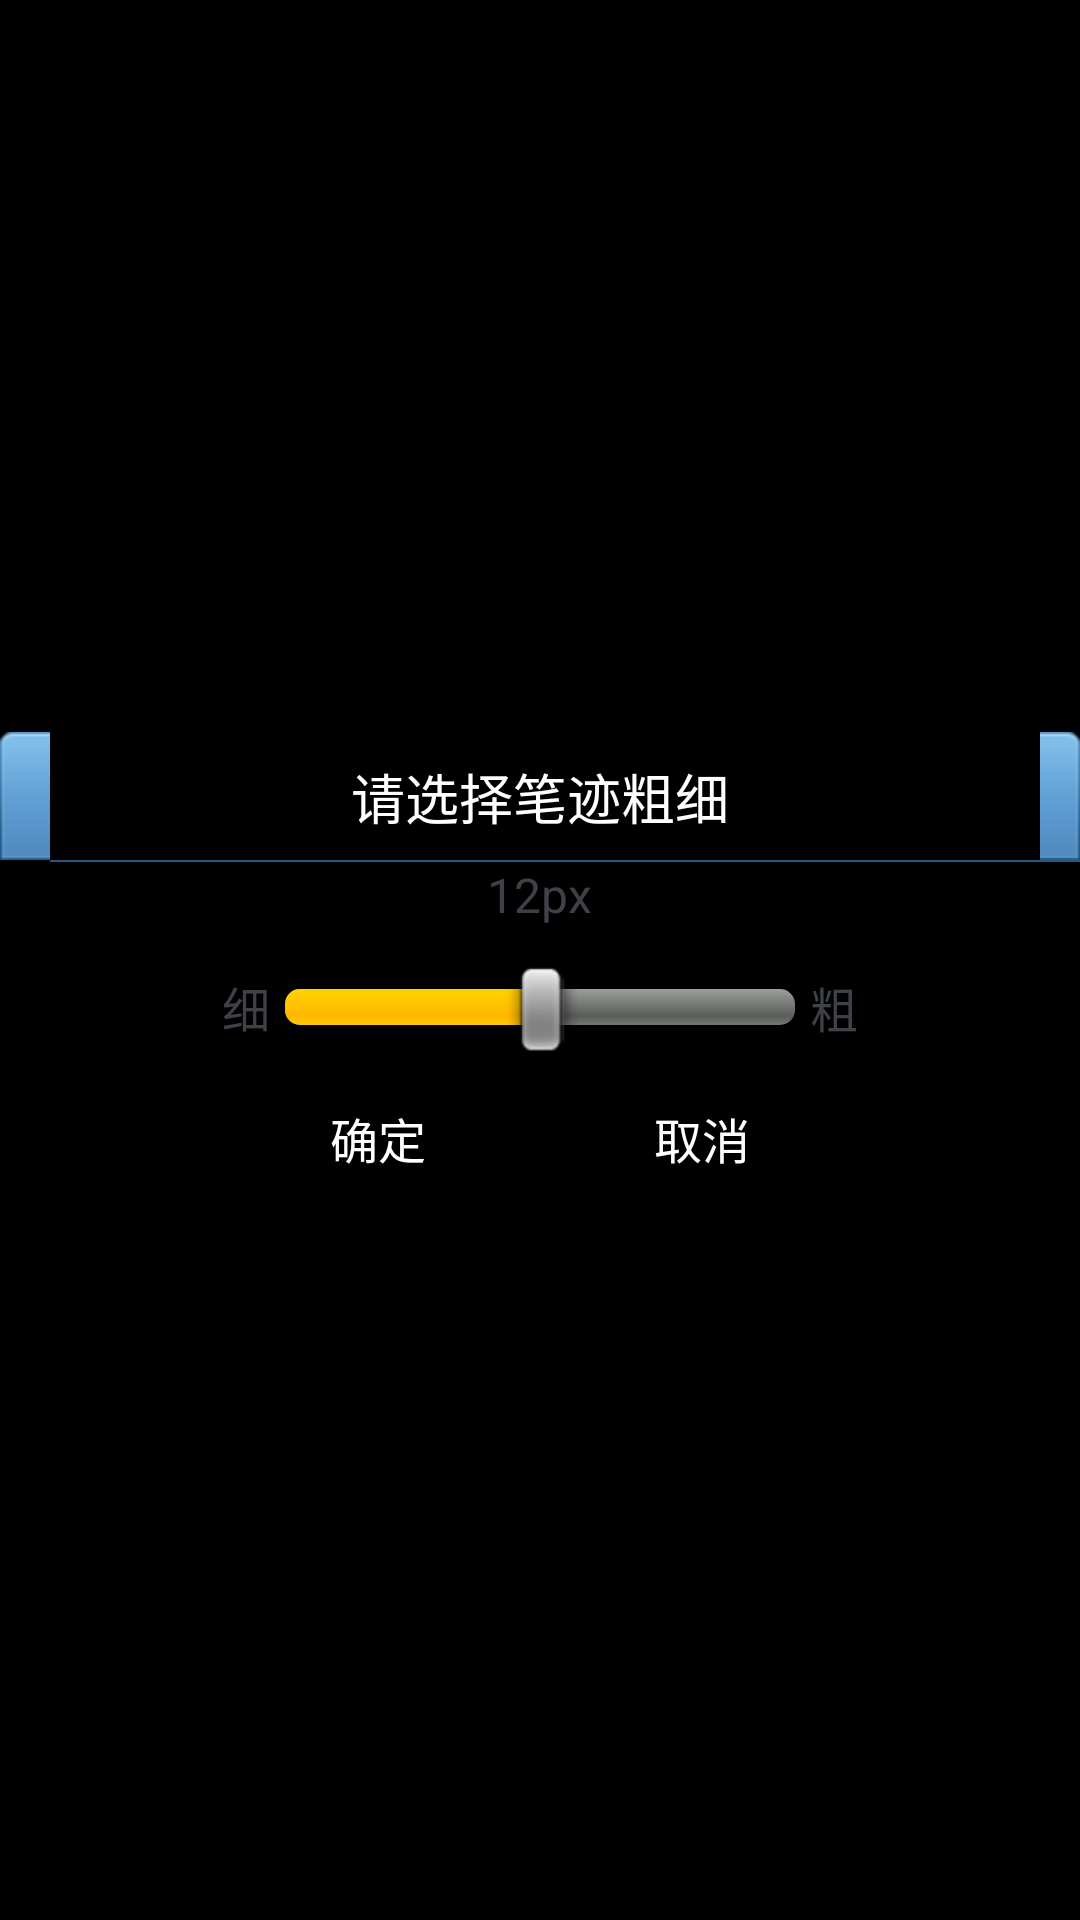

Reconstruct the res/layout file that produces this screen, plus the resources it refers to.
<!-- AndroidManifest.xml: application theme ActivityNoTitle -->
<!-- res/layout/thickness_dialog.xml -->
<?xml version="1.0" encoding="utf-8"?>
<LinearLayout xmlns:android="http://schemas.android.com/apk/res/android"
    android:layout_width="wrap_content"
    android:layout_height="wrap_content"
    android:gravity="center_vertical|center"
    android:orientation="vertical" >

    <TextView
        android:id="@+id/dialog_title"
        android:layout_width="match_parent"
        android:layout_height="wrap_content"
        android:background="@drawable/dialog_title_bg"
        android:gravity="center"
        android:text="@string/edit_pick_thinkness"
        android:textColor="@color/white"
        android:textSize="@dimen/dialog_title" />

    
         <TextView
        android:id="@+id/thickness_textview"
        android:layout_width="wrap_content"
        android:layout_height="wrap_content"
        android:text="12px"
        android:textColor="@color/dialog_items_color"
        android:textSize="@dimen/dialog_items" />
    

    <LinearLayout
        android:layout_width="wrap_content"
        android:layout_height="wrap_content"
        android:gravity="center_vertical"
        android:orientation="horizontal"
        android:padding="12dp" >

        <TextView
            android:layout_width="wrap_content"
            android:layout_height="wrap_content"
            android:text="细"
            android:textColor="@color/dialog_items_color"
            android:textSize="@dimen/dialog_items" />

        <SeekBar
            android:id="@+id/thickness_setting_bar"
            android:layout_width="170dp"
            android:layout_height="wrap_content"
            android:layout_marginLeft="5dp"
            android:max="24"
            android:maxHeight="12dp"
            android:progress="12"
            android:textSize="@dimen/dialog_items" />

        <TextView
            android:layout_width="wrap_content"
            android:layout_height="wrap_content"
            android:layout_marginLeft="5dp"
            android:text="粗"
            android:textColor="@color/dialog_items_color"
            android:textSize="@dimen/dialog_items" />
    </LinearLayout>

    <LinearLayout
        android:layout_width="wrap_content"
        android:layout_height="wrap_content"
        android:layout_gravity="center"
        android:gravity="center"
        android:orientation="horizontal"
        android:padding="5dp" >

        <Button
            android:id="@+id/dialog_btn_ok"
            android:layout_width="100dp"
            android:layout_height="wrap_content"
            android:background="@drawable/button_selector"
            android:text="@string/dialog_ok"
            android:textColor="@color/white"
            android:textSize="@dimen/dialog_btn" />

        <Button
            android:id="@+id/dialog_btn_cancel"
            android:layout_width="100dp"
            android:layout_height="wrap_content"
            android:layout_marginLeft="8dp"
            android:background="@drawable/button_selector"
            android:text="@string/dialog_cancel"
            android:textColor="@color/white"
            android:textSize="@dimen/dialog_btn" />
    </LinearLayout>

</LinearLayout>
<!-- resources referenced by this layout -->
<resources>
  <color name="dialog_items_color">#3E4148</color>
  <color name="white">#ffffff</color>
  <dimen name="dialog_btn">16dp</dimen>
  <dimen name="dialog_items">16dp</dimen>
  <dimen name="dialog_title">18dp</dimen>
  <!-- drawable button_selector (drawable) -->
  <?xml version="1.0" encoding="utf-8"?>
  <selector xmlns:android="http://schemas.android.com/apk/res/android">
  
      <item android:drawable="@drawable/button_pressed_bg" android:state_pressed="true"></item>
      <item android:drawable="@drawable/button_bg" android:state_focused="true"></item>
      <item android:drawable="@drawable/button_bg"></item>
  
  </selector>
  <string name="dialog_cancel">取消</string>
  <string name="dialog_ok">确定</string>
  <string name="edit_pick_thinkness">请选择笔迹粗细</string>
  <style name="ActivityNoTitle" parent="android:Theme">
  <item name="android:windowNoTitle">true</item>
  </style>
</resources>
